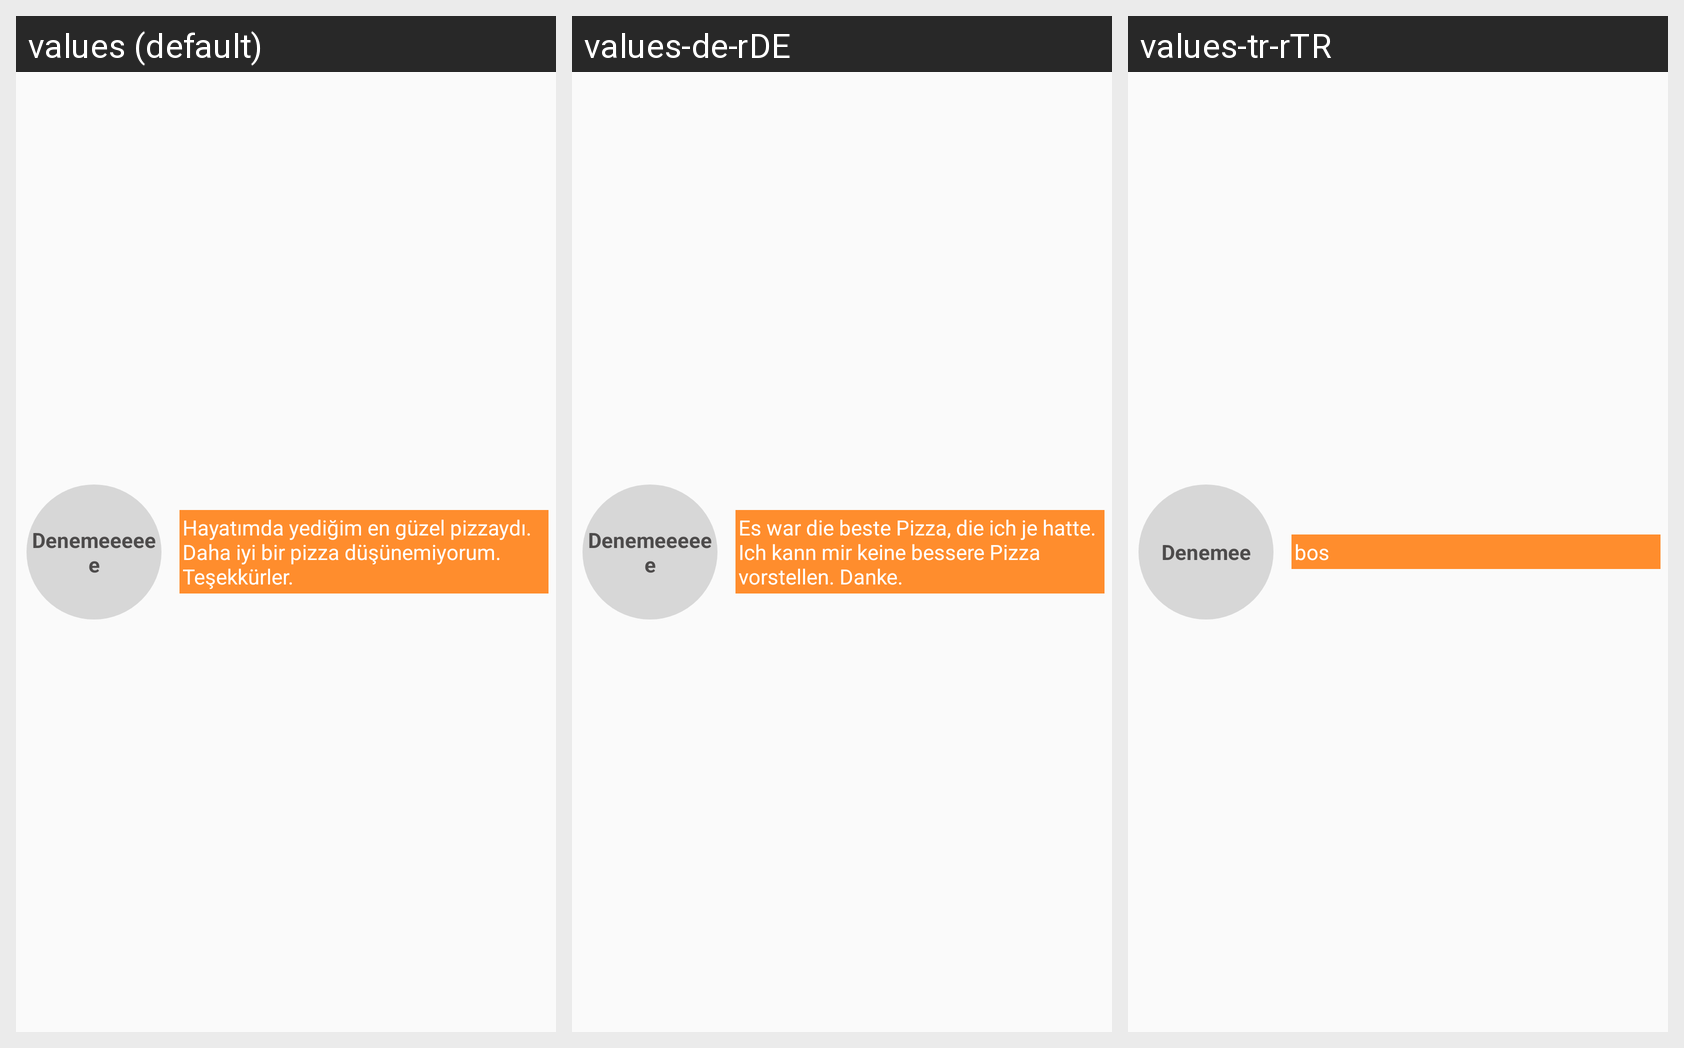

The Android screen above is rendered under several locales of the same app. Produce the string resources it draws, with the default and per-locale values.
Android screen res/layout/list_view_item.xml rendered under 3 locales, left to right: values (default), values-de-rDE, values-tr-rTR. Device: Nexus 5 (rendered at 1080×1920; each locale shown at half size, 540×960, under a caption strip naming it); theme AppTheme.
Strings drawn on this screen, with the default value and each locale's value (text and hints the layout hard-codes, and strings that could not be matched under every locale, appear in the picture but are not listed):

denemeeeeee
  values: Denemeeeeee
  values-de-rDE: Denemeeeeee
  values-tr-rTR: Denemee

hayat_mda_yedi_im_en_g_zel_pizzayd_daha_iyi_bir_pizza_d_nemiyorum_te_ekk_rler
  values: Hayatımda yediğim en güzel pizzaydı. Daha iyi bir pizza düşünemiyorum. Teşekkürler.
  values-de-rDE: Es war die beste Pizza, die ich je hatte. Ich kann mir keine bessere Pizza vorstellen. Danke.
  values-tr-rTR: bos
